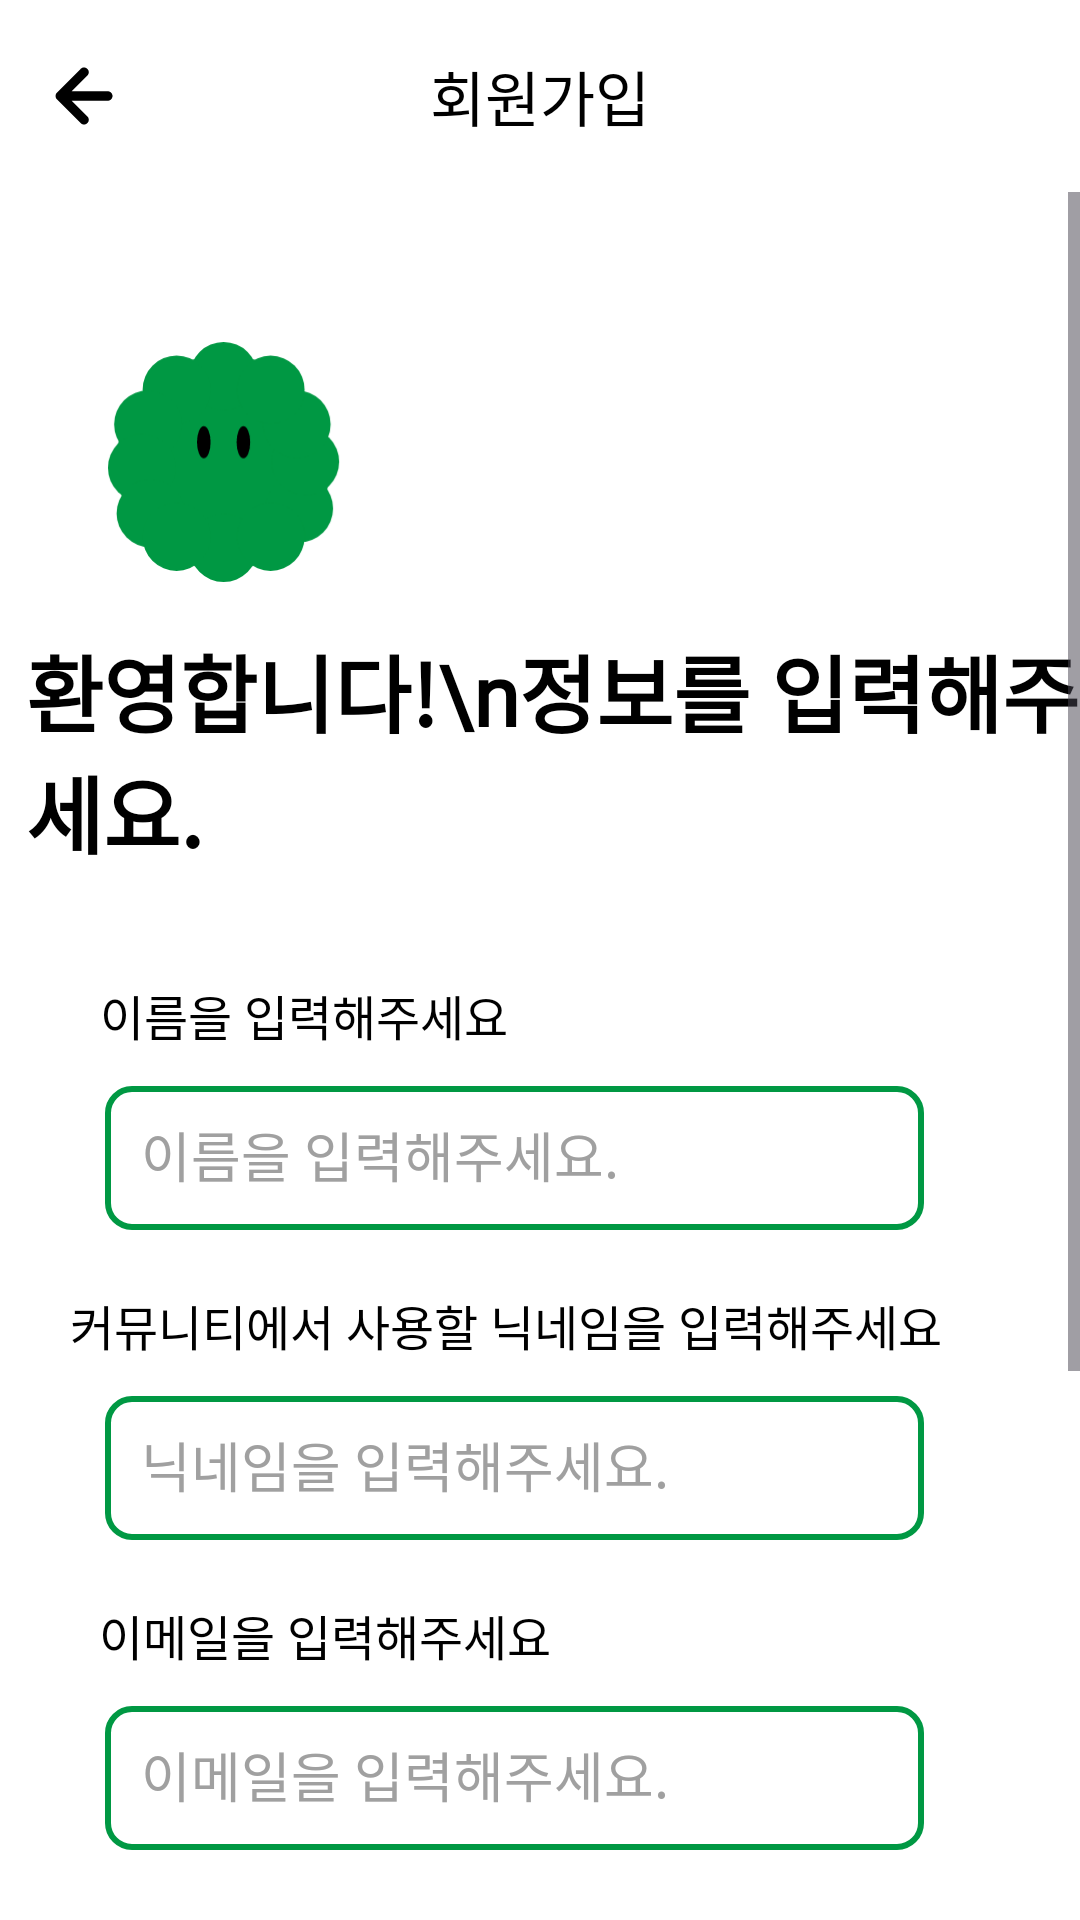

Layout XML and referenced resources for this Android screen:
<!-- AndroidManifest.xml: application theme Theme.CookieTime -->
<!-- res/layout/activity_signup.xml -->
<?xml version="1.0" encoding="utf-8"?>
<androidx.constraintlayout.widget.ConstraintLayout xmlns:android="http://schemas.android.com/apk/res/android"
    xmlns:app="http://schemas.android.com/apk/res-auto"
    xmlns:tools="http://schemas.android.com/tools"
    android:id="@+id/main"
    android:layout_width="match_parent"
    android:layout_height="match_parent"
    android:background="#FFFFFF"
    tools:context=".presentation.authentication.SignupActivity">

    
    <androidx.appcompat.widget.Toolbar
        android:id="@+id/signup_detail_page_toolbar"
        android:layout_width="match_parent"
        android:layout_height="wrap_content"
        android:background="@color/white"
        app:layout_constraintEnd_toEndOf="parent"
        app:layout_constraintStart_toStartOf="parent"
        app:layout_constraintTop_toTopOf="parent"
        app:navigationIcon="@drawable/uil_arrow_left">

        <TextView
            android:id="@+id/community_detail_toolbar_title_textview"
            style="@style/navigation"
            android:layout_width="wrap_content"
            android:layout_height="wrap_content"
            android:layout_gravity="center"
            android:text="회원가입" />
    </androidx.appcompat.widget.Toolbar>

    
    <ScrollView
        android:id="@+id/signup_scrollview"
        android:layout_width="match_parent"
        android:layout_height="0dp"
        android:fillViewport="true"
        app:layout_constraintBottom_toBottomOf="parent"
        app:layout_constraintTop_toBottomOf="@id/signup_detail_page_toolbar">

        <androidx.constraintlayout.widget.ConstraintLayout
            android:layout_width="match_parent"
            android:layout_height="wrap_content">

            
            <ImageView
                android:id="@+id/cookieImage"
                android:layout_width="80dp"
                android:layout_height="80dp"
                android:layout_marginStart="10dp"
                android:layout_marginTop="50dp"
                android:gravity="left"
                android:src="@drawable/cookie_time_icon"
                app:layout_constraintEnd_toEndOf="parent"
                app:layout_constraintHorizontal_bias="0.091"
                app:layout_constraintStart_toStartOf="parent"
                app:layout_constraintTop_toTopOf="parent" />

            
            <TextView
                android:id="@+id/welcomeText"
                android:layout_width="wrap_content"
                android:layout_height="wrap_content"
                android:layout_marginStart="10dp"
                android:layout_marginTop="16dp"
                android:fontFamily="@font/pretendard_semi_bold"
                android:gravity="left"
                android:text="환영합니다!\n정보를 입력해주세요."
                android:textColor="#000000"
                android:textSize="28dp"
                android:textStyle="bold"
                app:layout_constraintEnd_toEndOf="parent"
                app:layout_constraintHorizontal_bias="0.134"
                app:layout_constraintStart_toStartOf="parent"
                app:layout_constraintTop_toBottomOf="@id/cookieImage" />

            
            <TextView
                android:id="@+id/inputNametext"
                android:layout_width="wrap_content"
                android:layout_height="wrap_content"
                android:layout_marginStart="10dp"
                android:layout_marginTop="36dp"
                android:fontFamily="@font/pretendard_semi_bold"
                android:gravity="left"
                android:text="이름을 입력해주세요"
                android:textColor="#000000"
                android:textSize="16dp"
                app:layout_constraintEnd_toEndOf="parent"
                app:layout_constraintHorizontal_bias="0.109"
                app:layout_constraintStart_toStartOf="parent"
                app:layout_constraintTop_toBottomOf="@id/welcomeText" />

            <EditText
                android:id="@+id/input_name_edit_text"
                android:layout_width="0dp"
                android:layout_height="48dp"
                android:layout_marginStart="35dp"
                android:layout_marginTop="12dp"
                android:layout_marginEnd="52dp"
                android:background="@drawable/edit_text_background"
                android:hint="이름을 입력해주세요."
                android:padding="12dp"
                android:textColor="#000000"
                android:textColorHint="#A0A0A0"
                app:layout_constraintEnd_toEndOf="parent"
                app:layout_constraintStart_toStartOf="parent"
                app:layout_constraintTop_toBottomOf="@id/inputNametext" />

            
            <TextView
                android:id="@+id/inputNicknametext"
                android:layout_width="wrap_content"
                android:layout_height="wrap_content"
                android:layout_marginStart="10dp"
                android:layout_marginTop="20dp"
                android:fontFamily="@font/pretendard_semi_bold"
                android:gravity="left"
                android:text="커뮤니티에서 사용할 닉네임을 입력해주세요"
                android:textColor="#000000"
                android:textSize="16sp"
                app:layout_constraintEnd_toEndOf="parent"
                app:layout_constraintHorizontal_bias="0.224"
                app:layout_constraintStart_toStartOf="parent"
                app:layout_constraintTop_toBottomOf="@id/input_name_edit_text" />

            <EditText
                android:id="@+id/input_nickname_edit_text"
                android:layout_width="0dp"
                android:layout_height="48dp"
                android:layout_marginStart="35dp"
                android:layout_marginTop="12dp"
                android:layout_marginEnd="52dp"
                android:background="@drawable/edit_text_background"
                android:hint="닉네임을 입력해주세요."
                android:padding="12dp"
                android:textColor="#000000"
                android:textColorHint="#A0A0A0"
                app:layout_constraintEnd_toEndOf="parent"
                app:layout_constraintStart_toStartOf="parent"
                app:layout_constraintTop_toBottomOf="@id/inputNicknametext" />

            
            <TextView
                android:id="@+id/input_email_textview"
                android:layout_width="wrap_content"
                android:layout_height="wrap_content"
                android:layout_marginStart="10dp"
                android:layout_marginTop="20dp"
                android:fontFamily="@font/pretendard_semi_bold"
                android:gravity="left"
                android:text="이메일을 입력해주세요"
                android:textColor="#000000"
                android:textSize="16dp"
                app:layout_constraintEnd_toEndOf="parent"
                app:layout_constraintHorizontal_bias="0.115"
                app:layout_constraintStart_toStartOf="parent"
                app:layout_constraintTop_toBottomOf="@id/input_nickname_edit_text" />

            <EditText
                android:id="@+id/input_email_edittext"
                android:layout_width="0dp"
                android:layout_height="48dp"
                android:layout_marginStart="35dp"
                android:layout_marginTop="12dp"
                android:layout_marginEnd="52dp"
                android:background="@drawable/edit_text_background"
                android:hint="이메일을 입력해주세요."
                android:padding="12dp"
                android:textColor="#000000"
                android:textColorHint="#A0A0A0"
                app:layout_constraintEnd_toEndOf="parent"
                app:layout_constraintStart_toStartOf="parent"
                app:layout_constraintTop_toBottomOf="@id/input_email_textview" />

            
            <TextView
                android:id="@+id/input_password_textview"
                android:layout_width="wrap_content"
                android:layout_height="wrap_content"
                android:layout_marginStart="10dp"
                android:layout_marginTop="20dp"
                android:fontFamily="@font/pretendard_semi_bold"
                android:gravity="left"
                android:text="비밀번호를 입력해주세요"
                android:textColor="#000000"
                android:textSize="16dp"
                app:layout_constraintEnd_toEndOf="parent"
                app:layout_constraintHorizontal_bias="0.121"
                app:layout_constraintStart_toStartOf="parent"
                app:layout_constraintTop_toBottomOf="@id/input_email_edittext" />

            <EditText
                android:id="@+id/input_password_edittext"
                android:layout_width="0dp"
                android:layout_height="48dp"
                android:layout_marginStart="35dp"
                android:layout_marginTop="12dp"
                android:layout_marginEnd="52dp"
                android:background="@drawable/edit_text_background"
                android:hint="비밀번호를 입력해주세요."
                android:imeOptions="actionDone"
                android:importantForAutofill="no"
                android:inputType="textPassword"
                android:maxLines="1"
                android:padding="12dp"
                android:textColor="#000000"
                android:textColorHint="#A0A0A0"
                app:layout_constraintEnd_toEndOf="parent"
                app:layout_constraintStart_toStartOf="parent"
                app:layout_constraintTop_toBottomOf="@id/input_password_textview" />

            
            <androidx.appcompat.widget.AppCompatButton
                android:id="@+id/signup_button"
                android:layout_width="match_parent"
                android:layout_height="60dp"
                android:layout_marginHorizontal="32dp"
                android:layout_marginTop="96dp"
                android:layout_marginBottom="32dp"
                android:background="@drawable/button_rounded"
                android:padding="12dp"
                android:text="회원가입"
                android:textColor="#FFFFFF"
                android:textSize="16dp"
                app:layout_constraintBottom_toBottomOf="parent"
                app:layout_constraintEnd_toEndOf="parent"
                app:layout_constraintStart_toStartOf="parent"
                app:layout_constraintTop_toBottomOf="@id/input_password_edittext" />

        </androidx.constraintlayout.widget.ConstraintLayout>
    </ScrollView>

</androidx.constraintlayout.widget.ConstraintLayout>
<!-- resources referenced by this layout -->
<resources>
  <color name="white">#FFFFFFFF</color>
  <!-- drawable button_rounded (drawable) -->
  <?xml version="1.0" encoding="utf-8"?>
  <shape xmlns:android="http://schemas.android.com/apk/res/android"
      android:padding="10dp"
      android:shape="rectangle" >
      <solid android:color="#009843" />
      <corners
          android:bottomLeftRadius="12dp"
          android:bottomRightRadius="12dp"
          android:topLeftRadius="12dp"
          android:topRightRadius="12dp" />
  </shape>
  <!-- drawable cookie_time_icon: vector/xml drawable (drawable, 2448 chars, omitted) -->
  <!-- drawable edit_text_background (drawable) -->
  <shape xmlns:android="http://schemas.android.com/apk/res/android">
      <solid android:color="#FFFFFF" /> 
      <stroke
          android:width="2dp"
          android:color="#009843" /> 
      <corners android:radius="8dp" /> 
      <padding
          android:left="8dp"
          android:top="8dp"
          android:right="8dp"
          android:bottom="8dp" /> 
  </shape>
  <!-- drawable uil_arrow_left (drawable) -->
  <vector xmlns:android="http://schemas.android.com/apk/res/android"
      android:width="38dp"
      android:height="38dp"
      android:viewportWidth="38"
      android:viewportHeight="38">
    <path
        android:pathData="M26.917,17.417H14.899L20.124,12.207C20.422,11.909 20.59,11.505 20.59,11.083C20.59,10.662 20.422,10.257 20.124,9.959C19.826,9.661 19.422,9.493 19,9.493C18.578,9.493 18.174,9.661 17.876,9.959L9.959,17.876C9.815,18.026 9.702,18.204 9.627,18.398C9.468,18.784 9.468,19.216 9.627,19.602C9.702,19.796 9.815,19.973 9.959,20.124L17.876,28.041C18.023,28.189 18.198,28.307 18.391,28.387C18.584,28.468 18.791,28.509 19,28.509C19.209,28.509 19.416,28.468 19.609,28.387C19.802,28.307 19.977,28.189 20.124,28.041C20.273,27.893 20.39,27.718 20.471,27.525C20.551,27.333 20.593,27.126 20.593,26.917C20.593,26.708 20.551,26.501 20.471,26.308C20.39,26.115 20.273,25.94 20.124,25.792L14.899,20.583H26.917C27.337,20.583 27.739,20.416 28.036,20.119C28.333,19.823 28.5,19.42 28.5,19C28.5,18.58 28.333,18.177 28.036,17.88C27.739,17.583 27.337,17.417 26.917,17.417Z"
        android:fillColor="#000000"/>
  </vector>
  <style name="navigation">
          <item name="android:textSize">20sp</item>
          <item name="android:fontFamily">@font/pretendard_bold</item>
          <item name="android:textColor">#000000</item>
      </style>
  <style name="Theme.CookieTime" parent="Base.Theme.CookieTime" />
  <style name="Base.Theme.CookieTime" parent="Theme.Material3.DayNight.NoActionBar">
          
          
          <item name="colorPrimary">@color/primary</item>
      </style>
  <color name="primary">#009843</color>
</resources>
